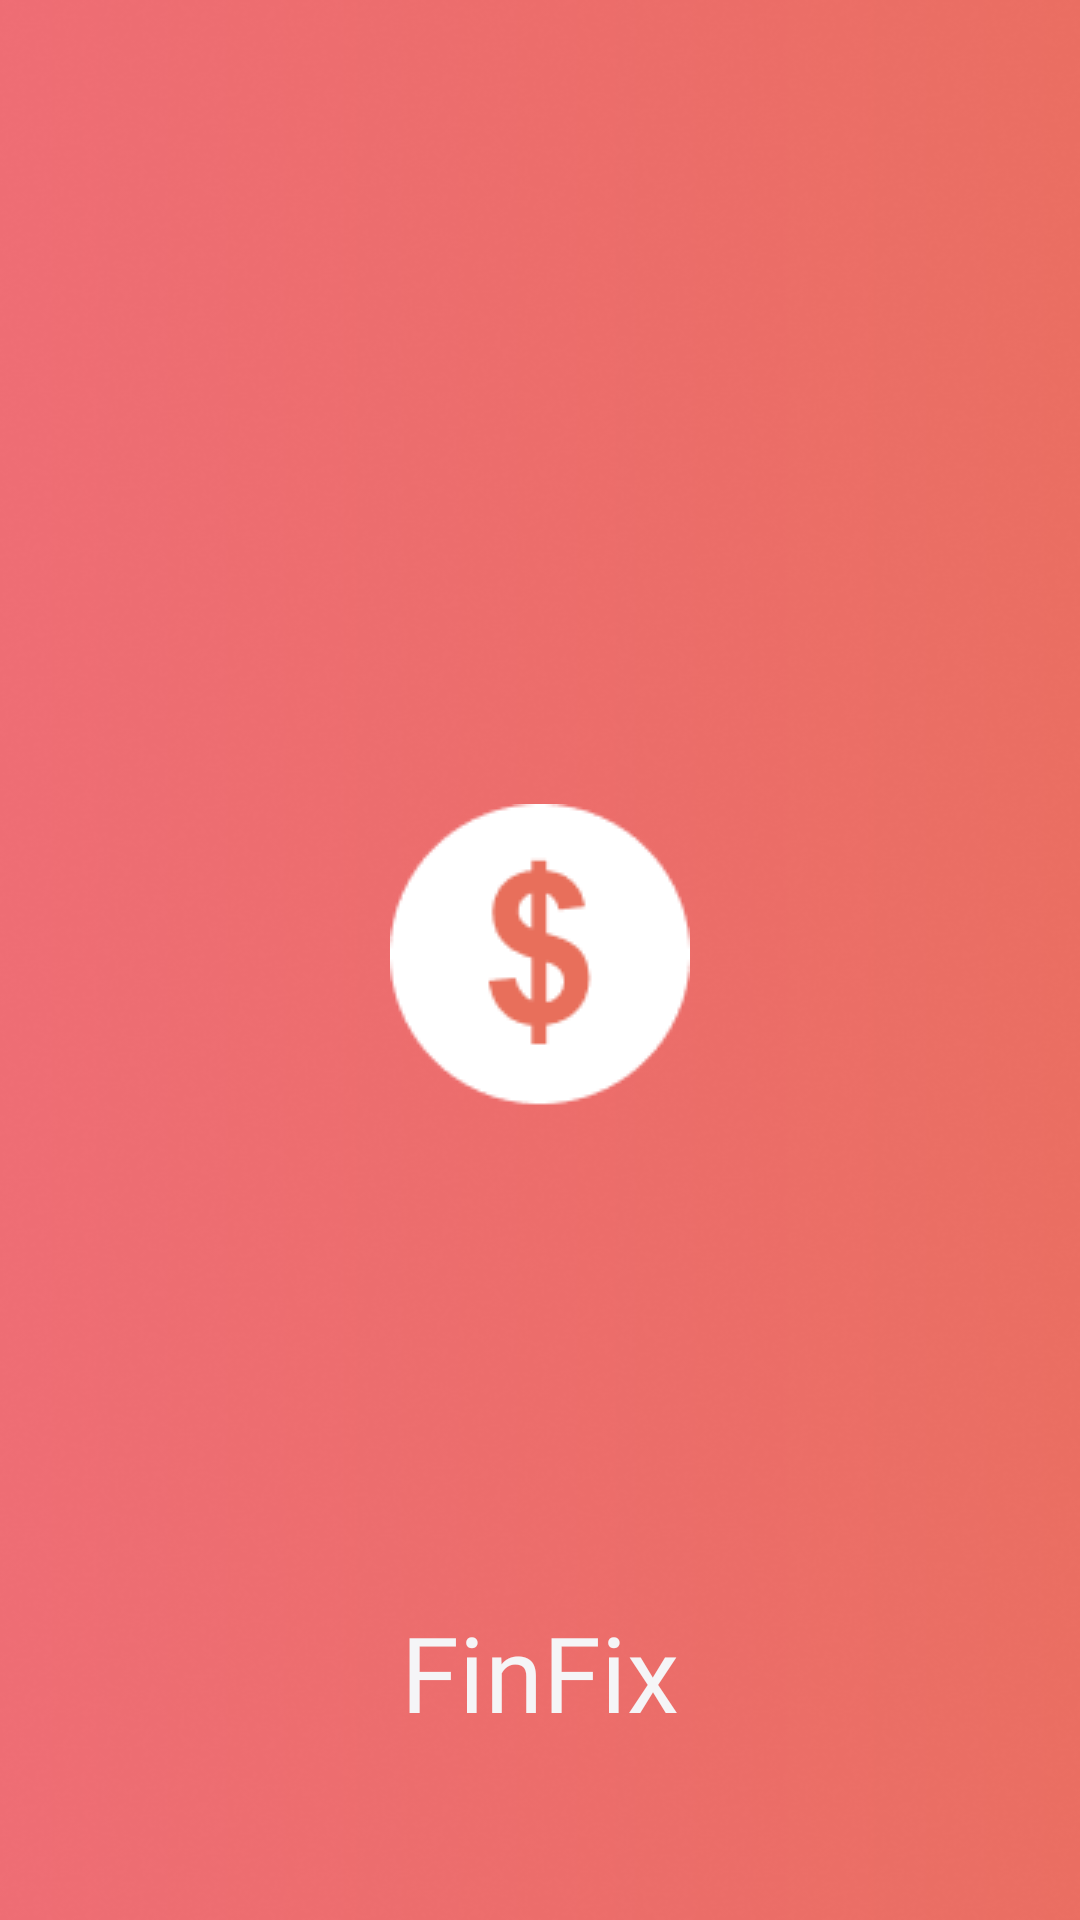

Write the Android layout XML for this screen, with the resource values it uses.
<!-- AndroidManifest.xml: application theme Theme.MyScan -->
<!-- res/layout/activity_splashscreen.xml -->
<?xml version="1.0" encoding="utf-8"?>
<androidx.constraintlayout.widget.ConstraintLayout
    xmlns:android="http://schemas.android.com/apk/res/android"
    xmlns:app="http://schemas.android.com/apk/res-auto"
    xmlns:tools="http://schemas.android.com/tools"
    android:layout_width="match_parent"
    android:layout_height="match_parent"
    android:background="@drawable/acc4"
    >

    <ImageView
        android:layout_width="wrap_content"
        android:layout_height="wrap_content"
        android:background="@drawable/acc3"
        app:layout_constraintBottom_toBottomOf="parent"
        app:layout_constraintEnd_toEndOf="parent"
        app:layout_constraintStart_toStartOf="parent"
        app:layout_constraintTop_toTopOf="parent" />

    <TextView
        android:layout_width="wrap_content"
        android:layout_height="wrap_content"
        android:fontFamily="@font/baloothambi2semibold"
        android:text="@string/finfix"
        android:textColor="@color/white"
        android:textSize="35sp"
        app:layout_constraintBottom_toBottomOf="parent"
        app:layout_constraintEnd_toEndOf="parent"
        app:layout_constraintStart_toStartOf="parent"
        app:layout_constraintTop_toTopOf="parent"
        app:layout_constraintVertical_bias="0.900" />
</androidx.constraintlayout.widget.ConstraintLayout>
<!-- resources referenced by this layout -->
<resources>
  <color name="white">#f5f5f7</color>
  <!-- drawable acc3: png bitmap (drawable, 2284 bytes) -->
  <!-- drawable acc4: png bitmap (drawable, 164694 bytes) -->
  <string name="finfix">FinFix</string>
  <style name="Theme.MyScan" parent="Base.Theme.MyScan" />
  <style name="Base.Theme.MyScan" parent="Theme.Material3.Light">
          
          <item name="colorPrimary">@color/orange</item>
          <item name="colorPrimaryVariant">@color/grey</item>
          <item name="colorOnPrimary">@color/black</item>
          
          <item name="colorSecondary">@color/orangemuda</item>
          <item name="colorSecondaryVariant">@color/orange3</item>
          <item name="colorOnSecondary">@color/black</item>
          
          <item name="android:statusBarColor">?attr/colorPrimaryVariant</item>
  
      </style>
  <color name="orange">#EF4B4B</color>
  <color name="grey">#9BABB8</color>
  <color name="black">#1d1d1f</color>
  <color name="orangemuda">#F45C43</color>
  <color name="orange3">#FFCF96</color>
</resources>
